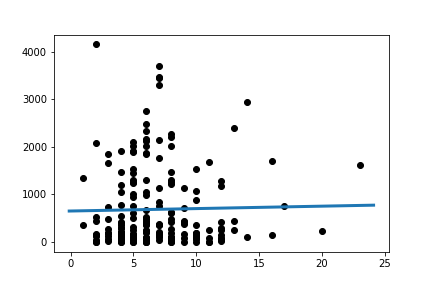

Source data for this figure (header and first rows):
Slope:	5.102013573182229
Intercept:	651.3
R_value:	0.02028
P_value:	0.7789
